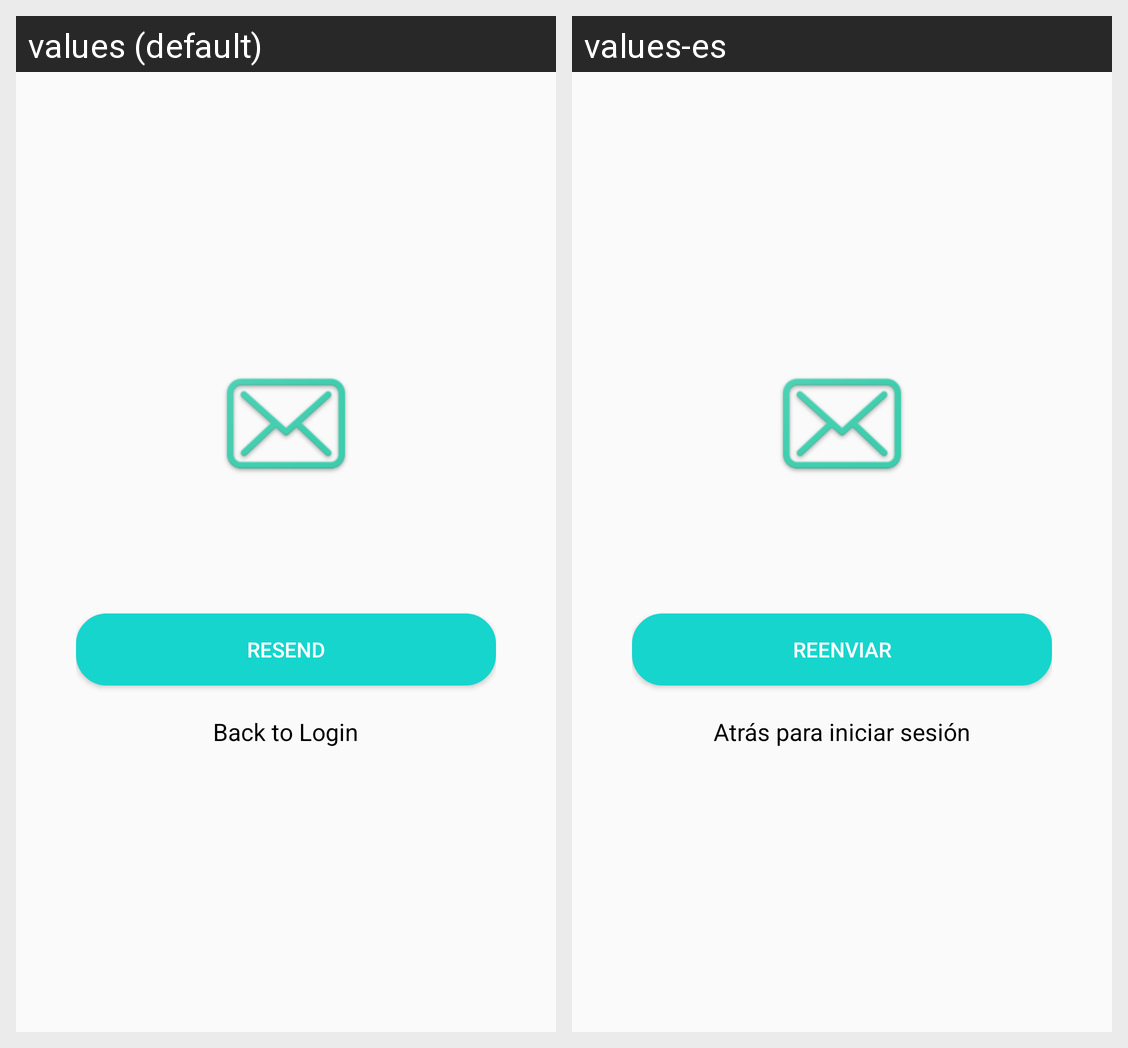

For this localized Android screen grid, give each drawn string resource with its value in every locale shown.
Android screen res/layout/activity_send_verification.xml rendered under 2 locales, left to right: values (default), values-es. Device: Nexus 5 (rendered at 1080×1920; each locale shown at half size, 540×960, under a caption strip naming it); theme AppTheme.
Strings drawn on this screen, with the default value and each locale's value (text and hints the layout hard-codes, and strings that could not be matched under every locale, appear in the picture but are not listed):

resend
  values: Resend
  values-es: Reenviar

back_to_login
  values: Back to Login
  values-es: Atrás para iniciar sesión
